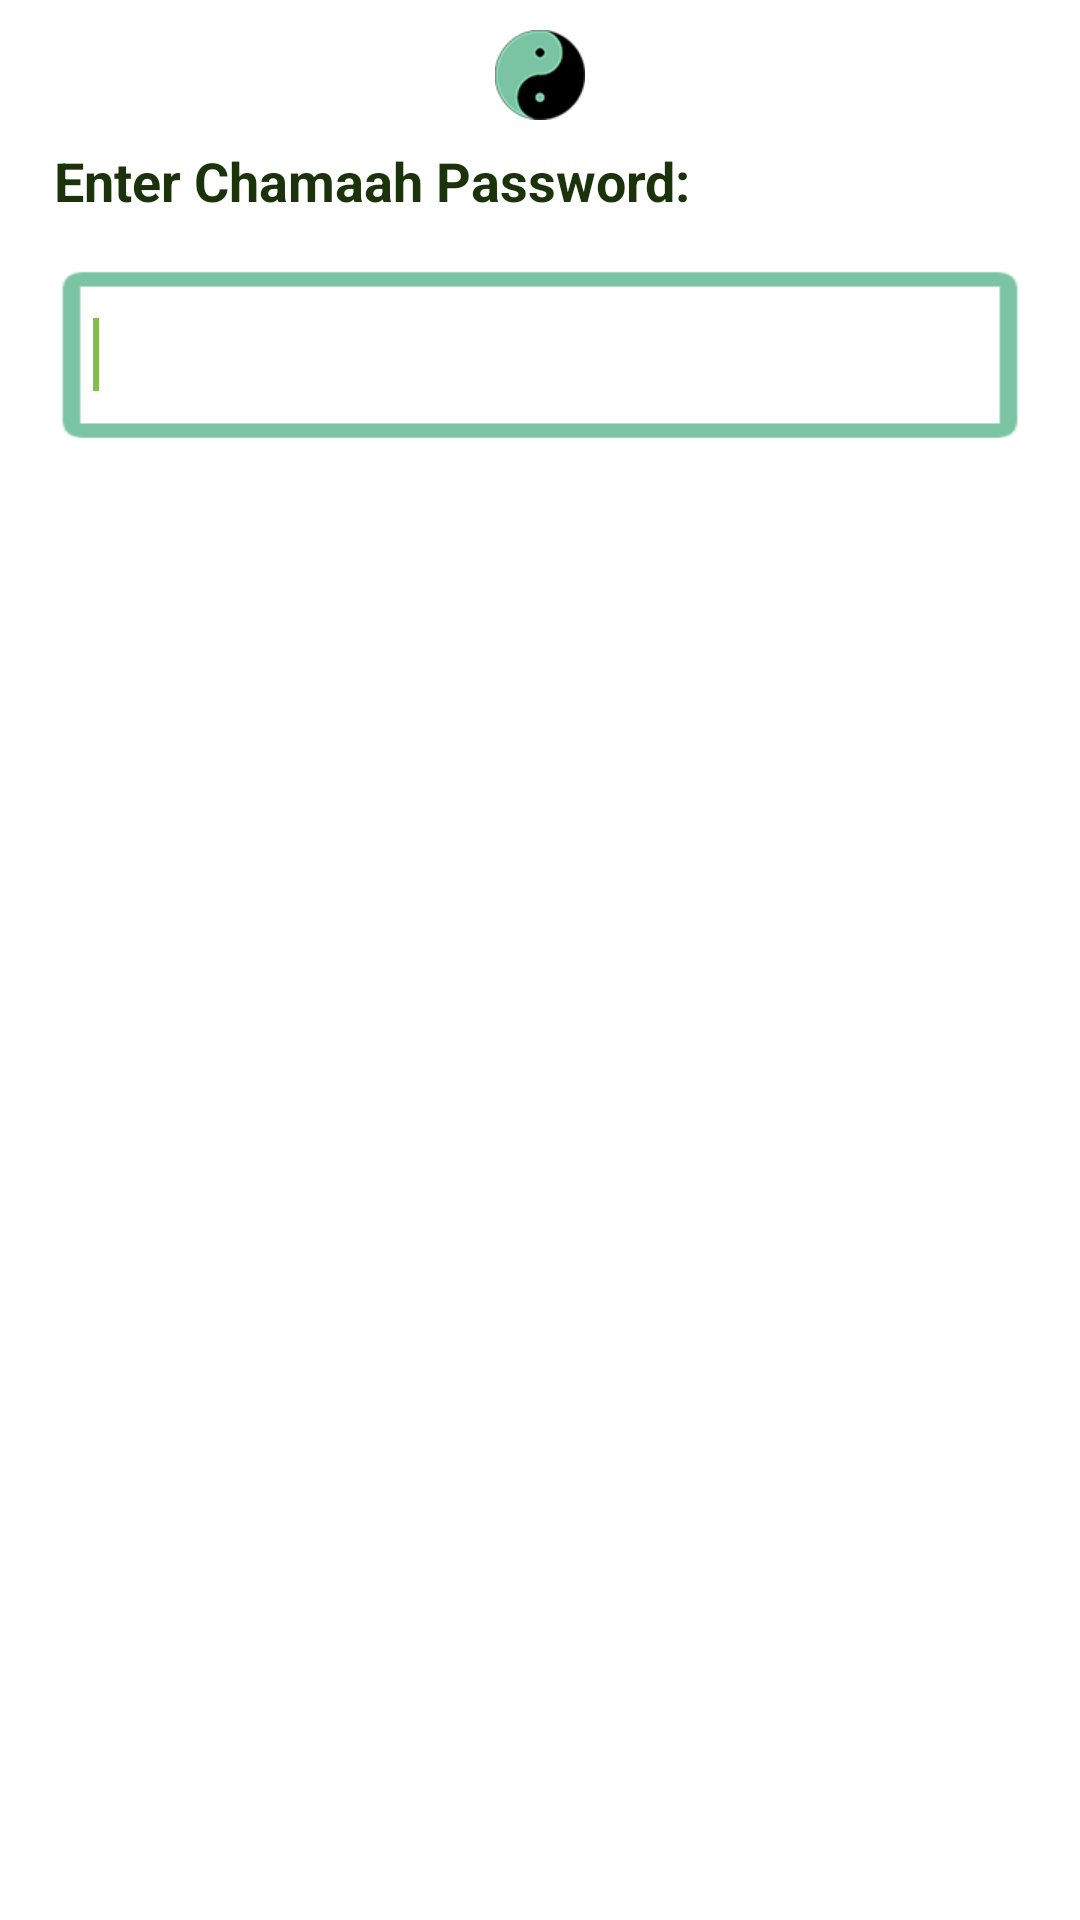

This screen was rendered from an Android layout file. Write that file and the resources it references.
<!-- AndroidManifest.xml: application theme AppTheme -->
<!-- res/layout/prompt_mobilepin.xml -->
<?xml version="1.0" encoding="utf-8"?>
<LinearLayout xmlns:android="http://schemas.android.com/apk/res/android"
    android:id="@+id/layout_root"
    android:layout_width="fill_parent"
    android:layout_height="fill_parent"
    android:orientation="vertical"
    android:background="@color/white"
    android:padding="10dp" >
    <RelativeLayout
        android:layout_width="match_parent"
        android:layout_height="wrap_content" >

        <ImageView
            android:id="@+id/imageView3"
            android:layout_width="30dip"
            android:layout_height="30dip"
            android:layout_centerHorizontal="true"
            android:layout_centerVertical="true"

            android:src="@drawable/icon_60" />



    </RelativeLayout>

    <TextView
        android:id="@+id/textView1"
        android:layout_width="wrap_content"
        android:layout_height="wrap_content"
        android:layout_marginBottom="8dp"
        android:layout_marginEnd="8dp"
        android:layout_marginStart="8dp"
        android:layout_marginTop="8dp"
        android:text="Enter Chamaah Password: "
        android:textAppearance="?android:attr/textAppearanceMedium"
        android:textColor="@color/colorPrimaryDark"
        android:textStyle="bold"
      />


    <EditText
        android:id="@+id/password_text"
        android:layout_width="match_parent"
        android:layout_height="60dp"
        android:layout_marginBottom="8dp"
        android:layout_marginEnd="8dp"
        android:layout_marginStart="8dp"
        android:layout_marginTop="8dp"
        android:background="@drawable/c_textbox_clear"
        android:inputType="textPassword"
        android:padding="13dp">

        <requestFocus />

    </EditText>


</LinearLayout>
<!-- resources referenced by this layout -->
<resources>
  <color name="colorPrimaryDark">#1b330a</color>
  <color name="white">#ffffff</color>
  <!-- drawable c_textbox_clear: png bitmap (drawable, 3391 bytes) -->
  <!-- drawable icon_60: png bitmap (drawable, 6107 bytes) -->
  <style name="AppTheme" parent="Theme.AppCompat.Light.DarkActionBar">
          
          <item name="colorPrimary">@color/colorPrimary</item>
          <item name="colorPrimaryDark">@color/colorPrimaryDark</item>
          <item name="colorAccent">@color/colorAccent</item>
  
      <item name="android:titleTextStyle">@style/ActionBar.Solid.group.TitleTextStyle</item>
  
  
      </style>
  <color name="colorPrimary">#7ac4a3</color>
  <color name="colorAccent">#83bd4c</color>
  <style name="ActionBar.Solid.group.TitleTextStyle" parent="@style/TextAppearance.AppCompat.Widget.ActionBar.Title">
          <item name="android:textColor">@color/white</item>
  
      </style>
</resources>
